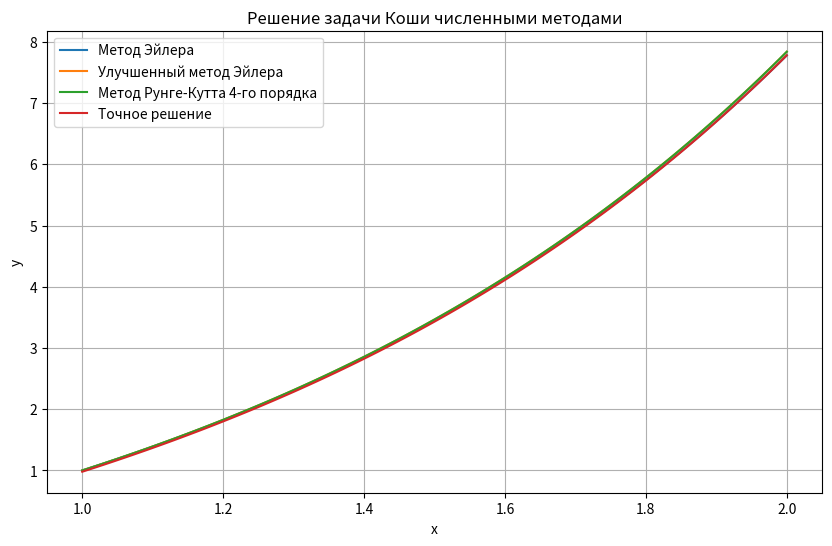

This figure's Python source:
import numpy as np
import matplotlib.pyplot as plt
import math


def f(x, y):
    return (x*y + math.exp(x)) / x


def solutionF(a, b, y0, h):
    x_values = np.arange(a, b+h, h)
    y_values = np.zeros(len(x_values))
    for i in range(0, len(x_values)):
        y_values[i] = 0.36 * math.exp(x_values[i]) + math.exp(x_values[i]) * np.log(x_values[i])
    return y_values


def euler(f, a, b, y0, h):
    x_vals = np.arange(a, b + h, h)
    y_vals = np.zeros(len(x_vals))
    y_vals[0] = y0

    for i in range(1, len(x_vals)):
        y_vals[i] = y_vals[i - 1] + h * f(x_vals[i - 1], y_vals[i - 1])

    return x_vals, y_vals


def improved_euler(f, a, b, y0, h):
    x_vals = np.arange(a, b + h, h)
    y_vals = np.zeros(len(x_vals))
    y_vals[0] = y0

    for i in range(1, len(x_vals)):
        y_mid = y_vals[i - 1] + h * f(x_vals[i - 1], y_vals[i - 1]) / 2
        y_vals[i] = y_vals[i - 1] + h * f(x_vals[i - 1] + h / 2, y_mid)

    return x_vals, y_vals


def runge_kutta(f, a, b, y0, h):
    x_vals = np.arange(a, b + h, h)
    y_vals = np.zeros(len(x_vals))
    y_vals[0] = y0

    for i in range(1, len(x_vals)):
        x_i = x_vals[i - 1]
        y_i = y_vals[i - 1]

        k1 = f(x_i, y_i)
        k2 = f(x_i + h / 2, y_i + h / 2 * k1)
        k3 = f(x_i + h / 2, y_i + h / 2 * k2)
        k4 = f(x_i + h, y_i + h * k3)

        y_vals[i] = y_i + (h / 6) * (k1 + 2 * k2 + 2 * k3 + k4)

    return x_vals, y_vals


a = 1
b = 2
y0 = 1
h = 0.01

y_solution = solutionF(a, b, y0, h)
x_euler, y_euler = euler(f, a, b, y0, h)
x_improved_euler, y_improved_euler = improved_euler(f, a, b, y0, h)
x_rk4, y_rk4 = runge_kutta(f, a, b, y0, h)

plt.figure(figsize=(10, 6))
plt.plot(x_euler, y_euler, label="Метод Эйлера")
plt.plot(x_improved_euler, y_improved_euler, label="Улучшенный метод Эйлера")
plt.plot(x_rk4, y_rk4, label="Метод Рунге-Кутта 4-го порядка")
plt.plot(x_euler, y_solution, label="Точное решение")
plt.title("Решение задачи Коши численными методами")
plt.xlabel("x")
plt.ylabel("y")
plt.legend()
plt.grid(True)
plt.show()
